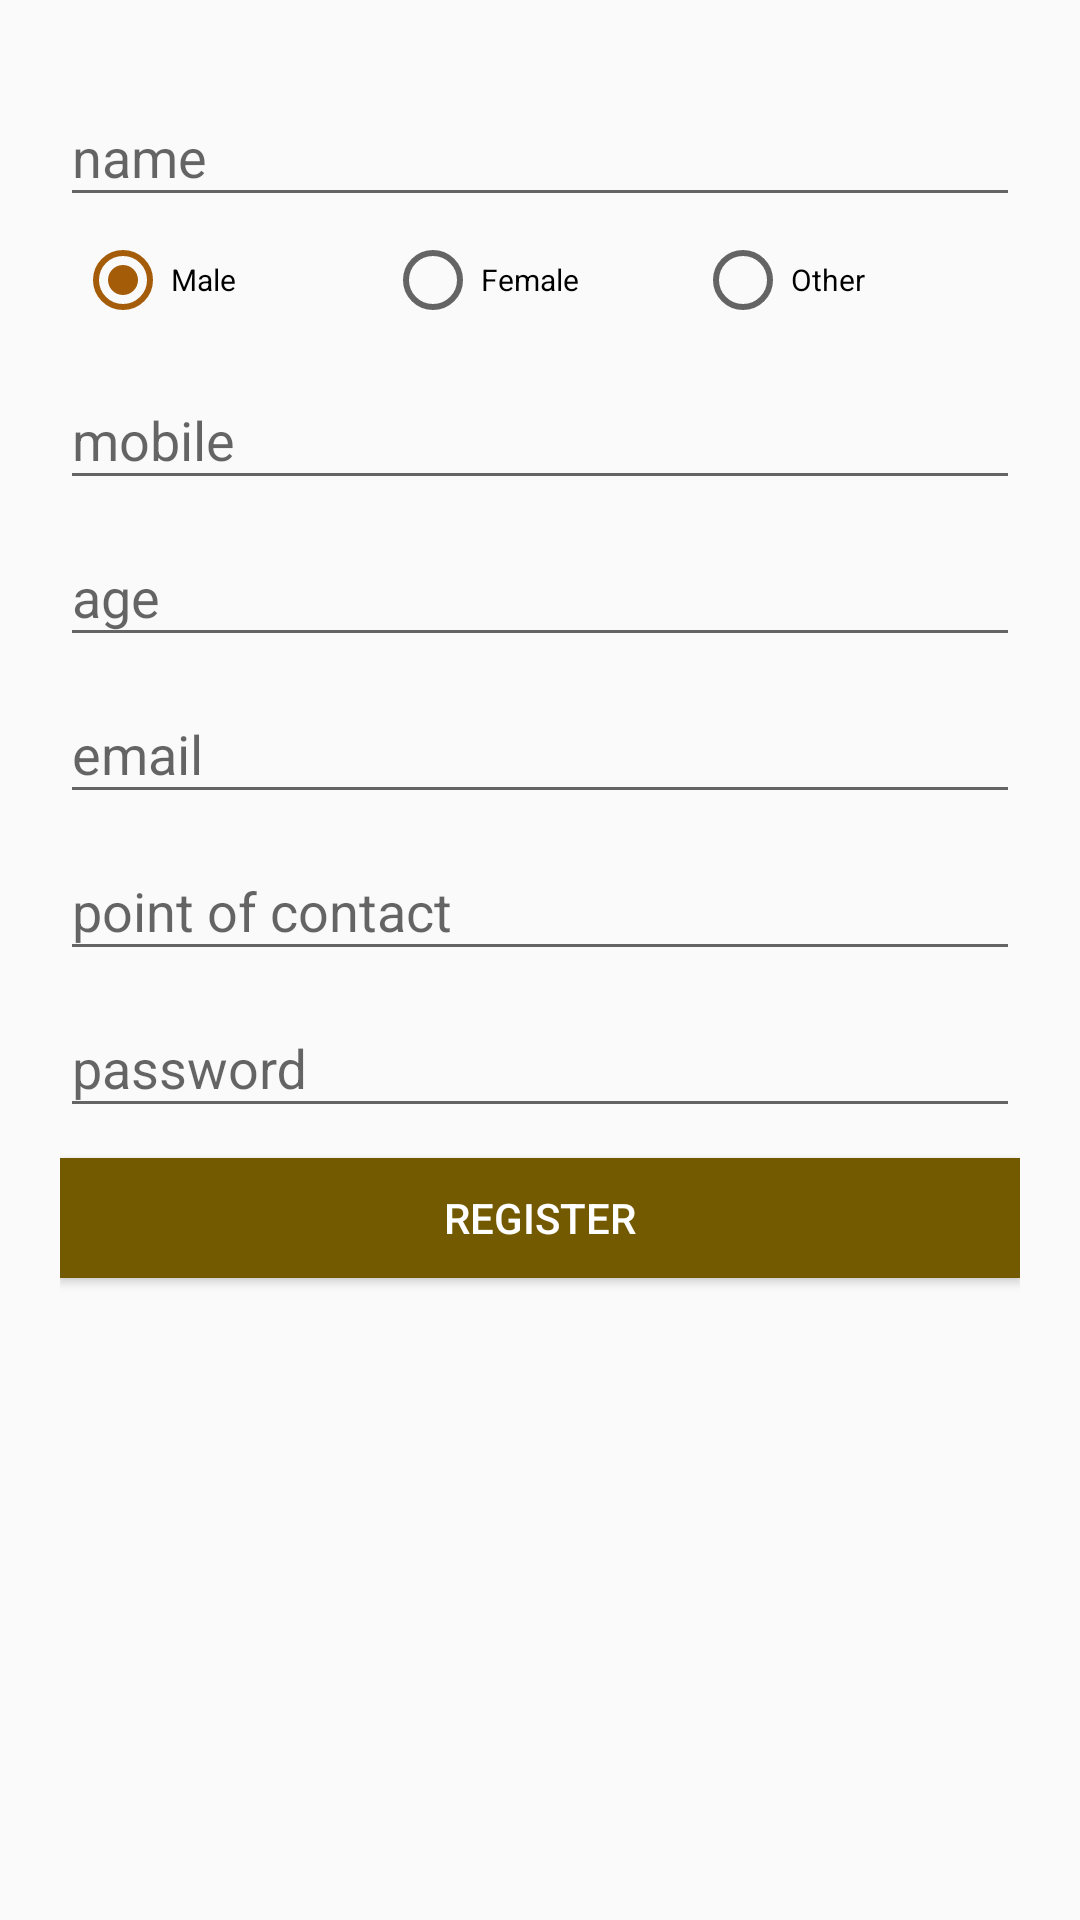

This screen was rendered from an Android layout file. Write that file and the resources it references.
<!-- AndroidManifest.xml: application theme AppTheme -->
<!-- res/layout/activity_register.xml -->
<?xml version="1.0" encoding="utf-8"?>
<layout>

<RelativeLayout xmlns:android="http://schemas.android.com/apk/res/android"
    xmlns:app="http://schemas.android.com/apk/res-auto"
    xmlns:tools="http://schemas.android.com/tools"
    android:layout_width="match_parent"
    android:background="@drawable/today3"
    android:layout_height="match_parent"

    tools:context=".ui.register.RegisterActivity">

    <LinearLayout

        android:layout_width="match_parent"
        android:layout_height="match_parent"
        android:layout_marginLeft="20dp"
        android:layout_marginRight="20dp"
        android:layout_marginTop="20dp"
        android:orientation="vertical">

        <android.support.design.widget.TextInputLayout
            android:layout_width="match_parent"
            android:layout_height="wrap_content">

            <android.support.design.widget.TextInputEditText
                android:id="@+id/name"
                android:textColor="#000"

                android:textColorHint="#000"
                android:layout_width="match_parent"
                android:layout_height="wrap_content"
                android:hint="name" />
        </android.support.design.widget.TextInputLayout>

        <RadioGroup
            android:id="@+id/gender"

            android:layout_width="match_parent"
            android:layout_height="wrap_content"
            android:layout_margin="5dp"
            android:layout_marginBottom="5dp"
            android:layout_marginLeft="5dp"
            android:layout_marginTop="2dp"
            android:gravity="left"
            android:orientation="horizontal">

            <RadioButton
                android:id="@+id/male"
                android:layout_width="match_parent"
                android:layout_height="wrap_content"
                android:layout_gravity="center"

                android:layout_weight="1"
                android:textColor="#000"
                android:checked="true"
                android:hint="GENDER"
                android:text="Male"
                android:textSize="10sp" />

            <RadioButton
                android:id="@+id/female"
                android:layout_width="match_parent"
                android:layout_height="wrap_content"
                android:layout_gravity="center"
                android:textColor="#000"

                android:layout_weight="1"
                android:text="Female"
                android:textSize="10sp" />

            <RadioButton
                android:id="@+id/other"
                android:layout_width="match_parent"
                android:layout_height="wrap_content"
                android:layout_gravity="center"
                android:textColor="#000"

                android:layout_weight="1"
                android:text="Other"
                android:textSize="10sp" />


        </RadioGroup>

        <android.support.design.widget.TextInputLayout
            android:layout_width="match_parent"
            android:layout_height="wrap_content">

            <android.support.design.widget.TextInputEditText
                android:id="@+id/mobile"
                android:layout_width="match_parent"
                android:layout_height="wrap_content"
                android:textColorHint="#000"
                android:textColor="#000"
                android:hint="mobile" />
        </android.support.design.widget.TextInputLayout>

        <android.support.design.widget.TextInputLayout
            android:layout_width="match_parent"
            android:layout_height="wrap_content">

            <android.support.design.widget.TextInputEditText
                android:id="@+id/age"
                android:layout_width="match_parent"
                android:layout_height="wrap_content"
                android:textColorHint="#000"
                android:textColor="#000"
                android:hint="age" />
        </android.support.design.widget.TextInputLayout>

        <android.support.design.widget.TextInputLayout
            android:layout_width="match_parent"
            android:layout_height="wrap_content">

            <android.support.design.widget.TextInputEditText
                android:id="@+id/email"
                android:textColor="#000"
                android:textColorHint="#000"
                android:layout_width="match_parent"
                android:layout_height="wrap_content"
                android:hint="email" />
        </android.support.design.widget.TextInputLayout>

        <android.support.design.widget.TextInputLayout
            android:layout_width="match_parent"
            android:layout_height="wrap_content">

            <android.support.design.widget.TextInputEditText
                android:id="@+id/poc"
                android:layout_width="match_parent"
                android:layout_height="wrap_content"
                android:textColor="#000"
                android:textColorHint="#000"
                android:hint="point of contact" />
        </android.support.design.widget.TextInputLayout>

        <android.support.design.widget.TextInputLayout
            android:layout_width="match_parent"
            android:layout_height="wrap_content">

            <android.support.design.widget.TextInputEditText
                android:id="@+id/password"
                android:textColorHint="#000"
                android:textColor="#000"
                android:layout_width="match_parent"
                android:layout_height="wrap_content"
                android:hint="password" />
        </android.support.design.widget.TextInputLayout>

        <Button
            android:textColor="@color/white"
            android:background="@color/colorPrimary"
            android:id="@+id/register"
            android:layout_width="match_parent"
            android:layout_height="40dp"
            android:layout_marginTop="10dp"
            android:text="Register" />
    </LinearLayout>
</RelativeLayout>
</layout>
<!-- resources referenced by this layout -->
<resources>
  <color name="colorPrimary">#735900</color>
  <color name="white">#ffffff</color>
  <style name="AppTheme" parent="Theme.AppCompat.Light.DarkActionBar">
          
          <item name="colorPrimary">@color/colorPrimary</item>
          <item name="colorPrimaryDark">@color/colorPrimaryDark</item>
          <item name="colorAccent">@color/colorAccent</item>
  
      </style>
  <color name="colorPrimaryDark">#735900</color>
  <color name="colorAccent">#a45c08</color>
</resources>
